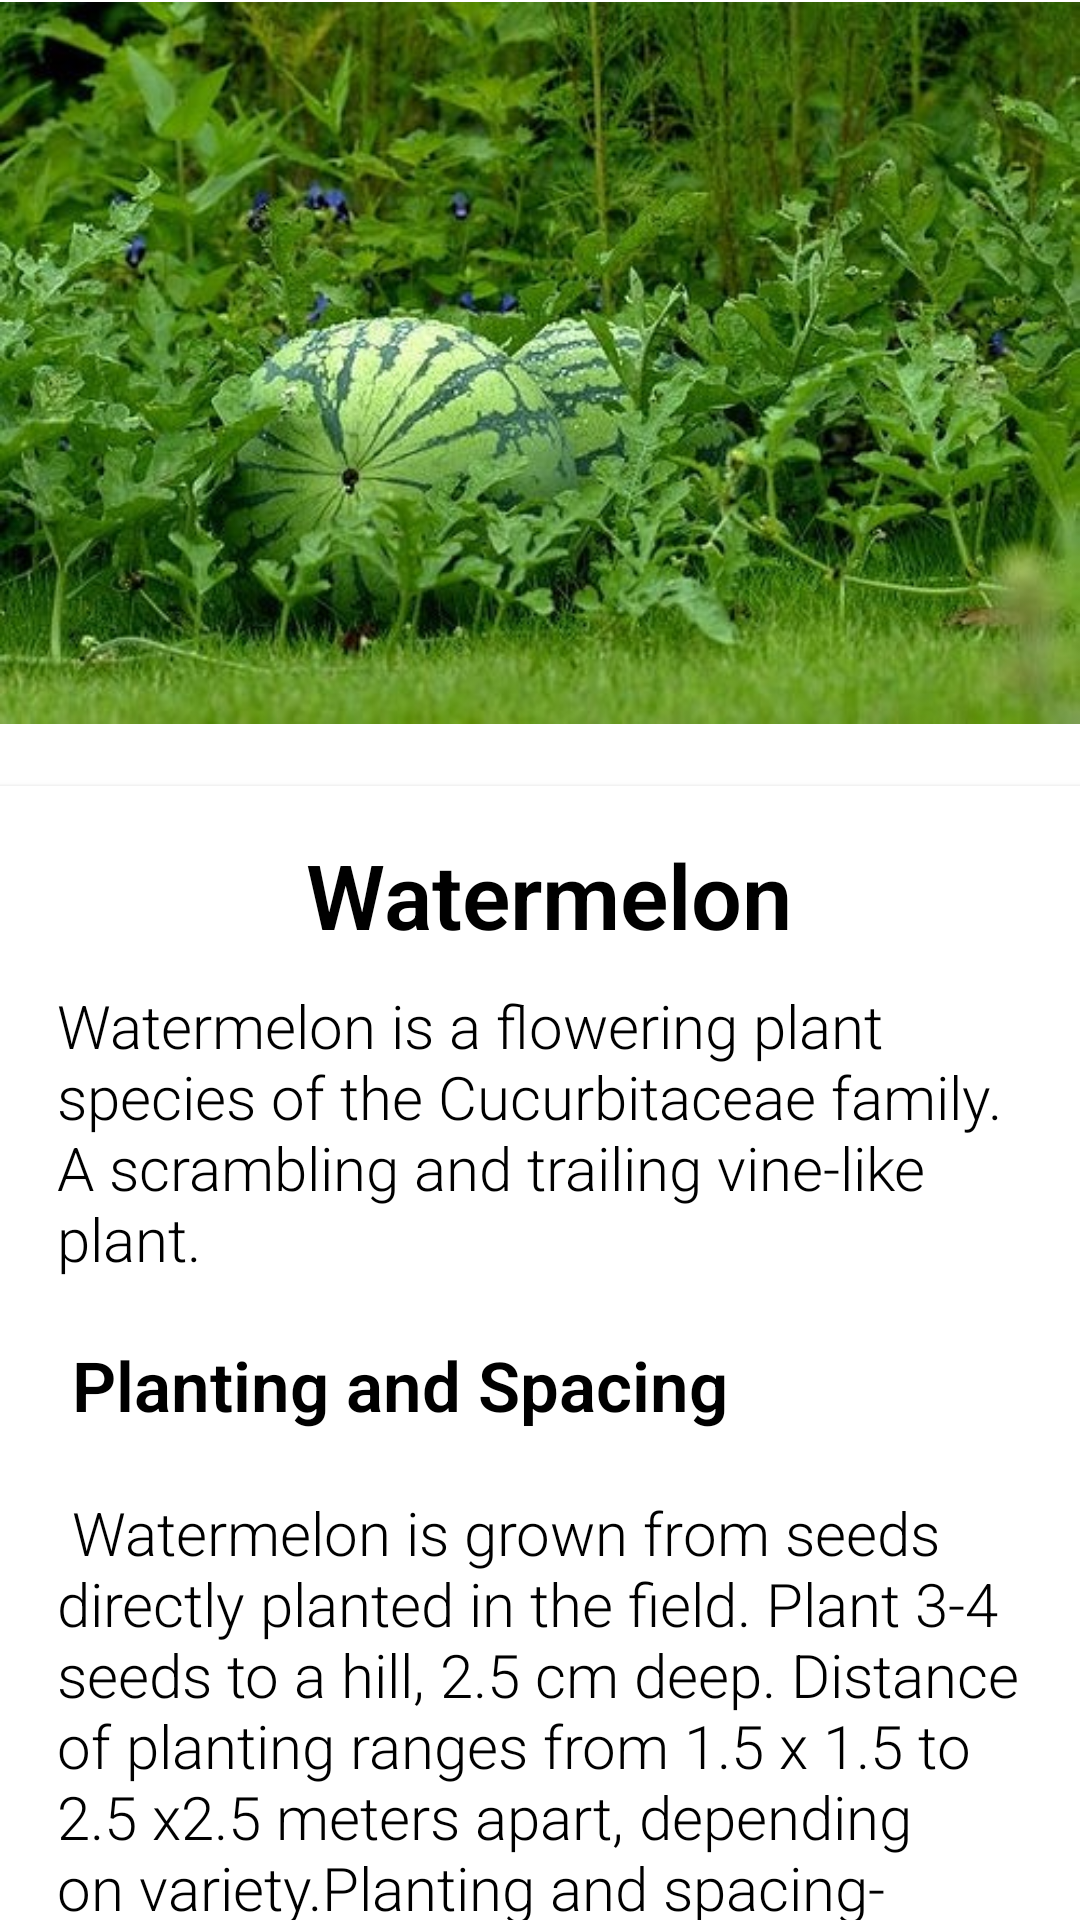

The Android layout XML behind this screen, and the referenced resources:
<!-- AndroidManifest.xml: application theme Theme.AgriHouse -->
<!-- res/layout/activity_watermelon.xml -->
<?xml version="1.0" encoding="utf-8"?>
<androidx.core.widget.NestedScrollView xmlns:android="http://schemas.android.com/apk/res/android"
    xmlns:app="http://schemas.android.com/apk/res-auto"
    xmlns:tools="http://schemas.android.com/tools"
    android:layout_width="match_parent"
    android:layout_height="match_parent"
    tools:context=".watermelon">

    <RelativeLayout
        android:layout_width="match_parent"
        android:layout_height="match_parent">

        <RelativeLayout
            android:id="@+id/layoutPicture"
            android:layout_width="match_parent"
            android:layout_height="242dp"
            android:layout_alignParentTop="true"
            android:layout_centerHorizontal="true"
            android:layout_marginTop="0dp">


            <ImageView
                android:id="@+id/imageView2"
                android:layout_width="match_parent"
                android:layout_height="match_parent"
                app:srcCompat="@drawable/watermelon" />
        </RelativeLayout>

        <androidx.cardview.widget.CardView
            android:id="@+id/layoutName"
            android:layout_marginTop="20dp"
            android:layout_below="@id/layoutPicture"
            android:layout_width="match_parent"
            android:layout_height="wrap_content"
            app:cardElevation="@dimen/cardview_default_elevation"
            app:cardCornerRadius="0dp">

            <LinearLayout
                android:layout_width="match_parent"
                android:layout_height="wrap_content"
                android:orientation="vertical"
                android:layout_margin="16dp">

                <TextView
                    android:text="Watermelon"
                    android:layout_marginLeft="3dp"
                    android:layout_marginBottom="10dp"
                    android:textSize="30sp"
                    android:textStyle="bold"
                    android:textColor="@color/black"
                    android:layout_gravity="center"
                    android:fontFamily="sans-serif-light"
                    android:layout_width="wrap_content"
                    android:layout_height="wrap_content" />

                <TextView
                    android:text="@string/Watermelon"
                    android:layout_marginLeft="3dp"
                    android:layout_marginBottom="10dp"
                    android:textSize="20sp"
                    android:textColor="@color/black"
                    android:fontFamily="sans-serif-light"
                    android:layout_width="wrap_content"
                    android:layout_height="wrap_content" />

            </LinearLayout>
        </androidx.cardview.widget.CardView>


    </RelativeLayout>

</androidx.core.widget.NestedScrollView>
<!-- resources referenced by this layout -->
<resources>
  <color name="black">#FF000000</color>
  <!-- drawable watermelon: jpg bitmap (drawable-v24, 73757 bytes) -->
  <string name="Watermelon">
  
      Watermelon is a flowering plant species of the Cucurbitaceae family. A scrambling and trailing vine-like plant.\n\n
  
      <font size="23"><b>Planting and Spacing</b></font>\n\n
      Watermelon is grown from seeds directly planted in the field. Plant 3-4 seeds to a hill, 2.5 cm deep. Distance of planting ranges from 1.5 x 1.5 to 2.5 x2.5 meters apart, depending on variety.Planting and spacing- Watermelon is grown from seeds directly planted in the field. Plant 3-4 seeds to a hill, 2.5 cm deep. Distance of planting ranges from 1.5 x 1.5 to 2.5 x2.5 meters apart, depending on variety.\n\n
  
      <font size="23"><b>Months of planting</b></font>\n\n
      Planting season is from October to January. In some parts of the country, planting is done as early as August to produce an off-season crop which commands better market price.\n\n
  
      <font size="23"><b>Fertilization</b></font>\n\n
      Watermelon is generally grown in rotation with other crops. it is necessary to use manure or any soil improving crop to maintain organic matter in the soil. Apply 10 to 15 tons of manure per hectare. Apply complete fertilizer at the rate of 100 to 150 kilograms per hectare at planting time by hand placement 5 to 8 cm below the soil and 5 to 6 cm away to the side where seeds are placed. If plants show signs of yellowing, apply sidedressing of nitrogenous fertilizer.\n\n
      
  </string>
  <style name="Theme.AgriHouse" parent="Theme.MaterialComponents.DayNight.DarkActionBar">
          
          <item name="colorPrimary">#4CAF50</item>
          <item name="colorPrimaryVariant">#459C48</item>
          <item name="colorOnPrimary">@color/white</item>
          
          <item name="colorSecondary">@color/teal_200</item>
          <item name="colorSecondaryVariant">@color/teal_700</item>
          <item name="colorOnSecondary">@color/black</item>
          
          <item name="android:statusBarColor" tools:targetApi="l">?attr/colorPrimaryVariant</item>
          
      </style>
  <color name="white">#FFFFFFFF</color>
  <color name="teal_200">#FF03DAC5</color>
  <color name="teal_700">#FF018786</color>
</resources>
